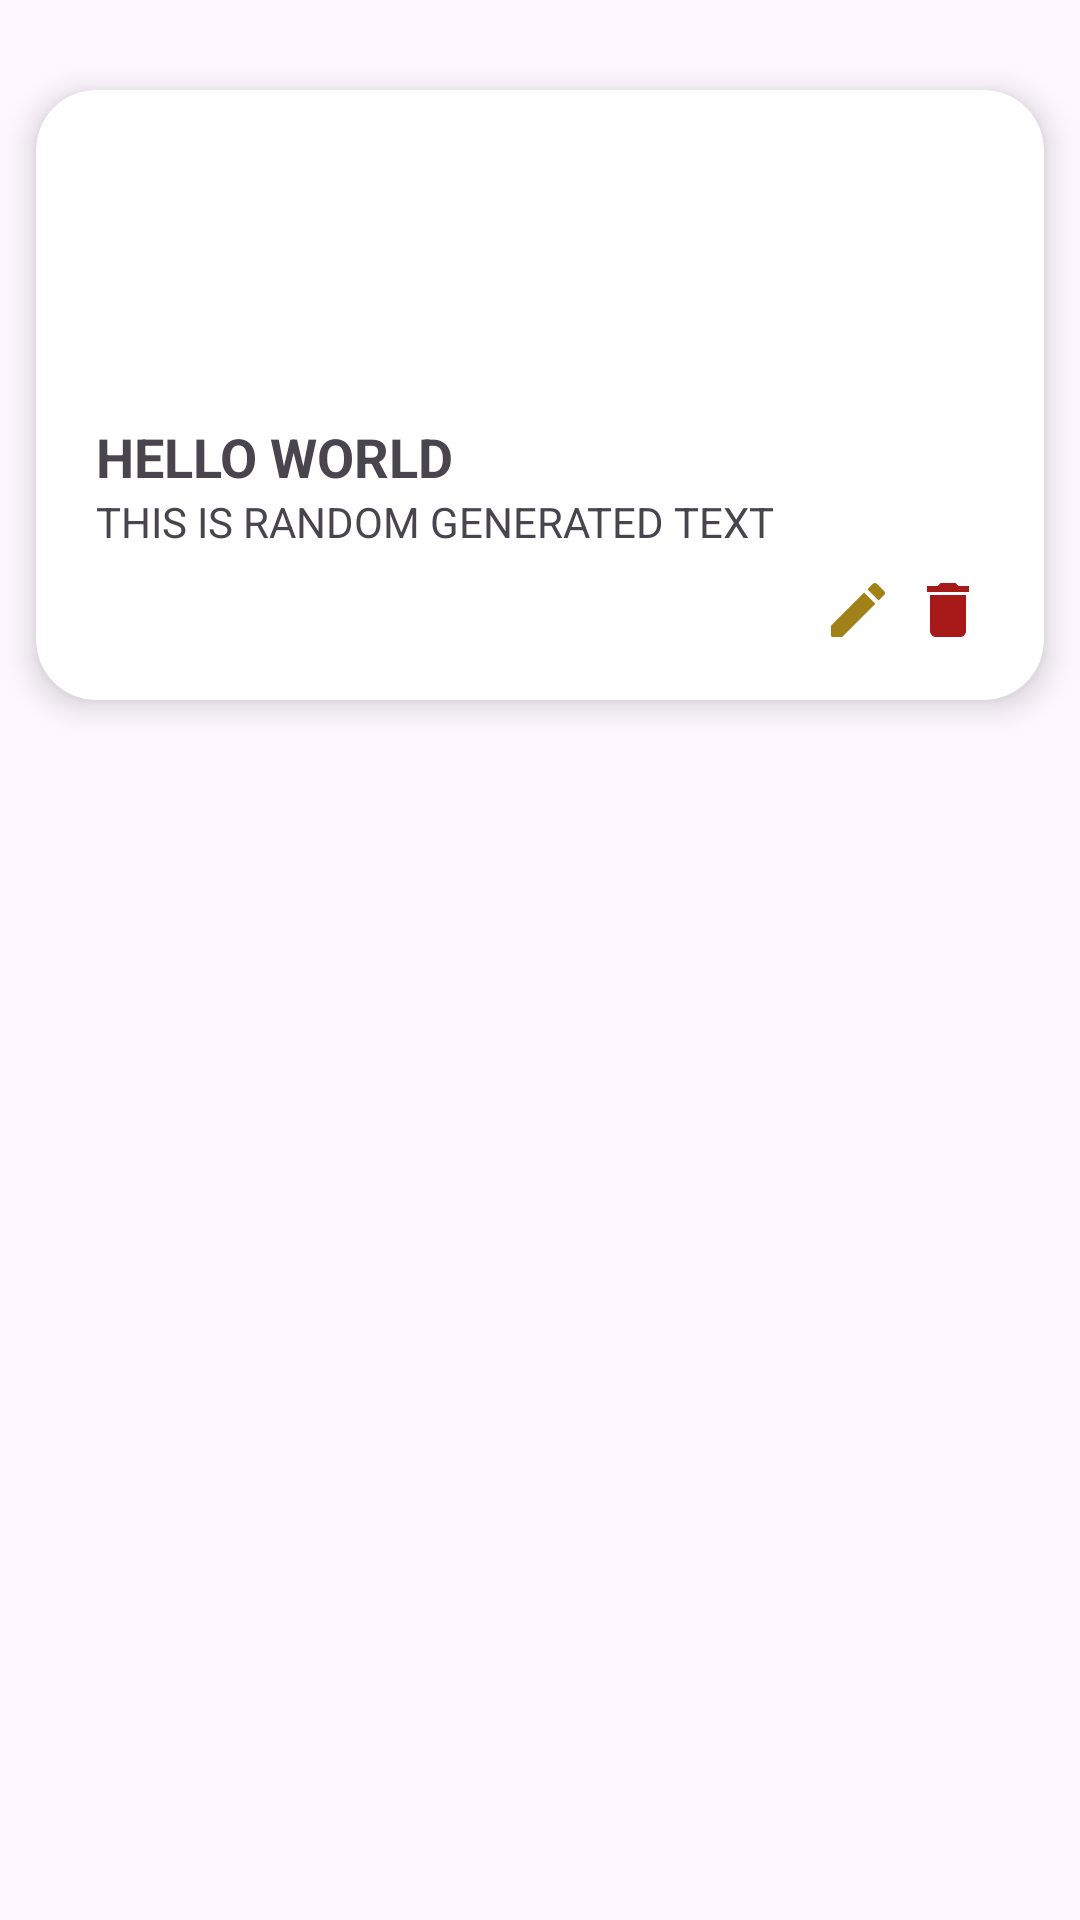

Produce the Android XML layout that renders to this screen, including the resource entries it uses.
<!-- AndroidManifest.xml: application theme Theme.Group2_Final_Project -->
<!-- res/layout/admin_quiz_list_item.xml -->
<FrameLayout xmlns:android="http://schemas.android.com/apk/res/android"
    xmlns:app="http://schemas.android.com/apk/res-auto"
    xmlns:card_view="http://schemas.android.com/apk/res-auto"
    xmlns:tools="http://schemas.android.com/tools"
    android:layout_width="match_parent"
    android:layout_height="wrap_content">

    <ImageView
        android:id="@+id/quizThumbnail"
        android:layout_width="130dp"
        android:layout_height="130dp"
        android:layout_marginStart="20dp"
        android:contentDescription="@null"
        android:src="@drawable/avatar_default"
        android:translationZ="10dp" />

    <androidx.cardview.widget.CardView
        android:id="@+id/first"
        android:layout_width="match_parent"
        android:layout_height="wrap_content"
        app:cardBackgroundColor="@android:color/white"
        app:cardCornerRadius="20dp"
        card_view:cardElevation="6dp"
        android:layout_marginTop="15dp"
        card_view:cardUseCompatPadding="true">

        <LinearLayout
            android:layout_width="match_parent"
            android:layout_height="wrap_content"
            android:layout_marginTop="110dp"
            android:layout_marginStart="20dp"
            android:layout_marginBottom="10dp"
            android:orientation="vertical">

            <TextView
                android:id="@+id/titleTextView"
                android:layout_width="match_parent"
                android:layout_height="wrap_content"
                android:text="HELLO WORLD"
                android:textSize="18sp"
                android:textStyle="bold" />

            <TextView
                android:id="@+id/descriptionTextView"
                android:layout_width="match_parent"
                android:layout_height="wrap_content"
                android:text="THIS IS RANDOM GENERATED TEXT"
                android:textSize="14sp" />

            <androidx.constraintlayout.widget.ConstraintLayout
                android:layout_width="match_parent"
                android:layout_height="wrap_content">

                <ImageView
                    android:id="@+id/buttonEditQuiz"
                    android:layout_width="wrap_content"
                    android:layout_height="wrap_content"
                    android:layout_marginTop="8dp"
                    android:layout_marginEnd="50dp"
                    android:layout_marginBottom="8dp"
                    app:layout_constraintBottom_toBottomOf="parent"
                    app:layout_constraintEnd_toEndOf="parent"
                    app:layout_constraintTop_toTopOf="parent"
                    card_view:srcCompat="@drawable/round_edit_24" />

                <ImageView
                    android:id="@+id/buttonDeleteQuiz"
                    android:layout_width="wrap_content"
                    android:layout_height="wrap_content"
                    android:layout_marginTop="8dp"
                    android:layout_marginEnd="20dp"
                    android:layout_marginBottom="8dp"
                    app:layout_constraintBottom_toBottomOf="parent"
                    app:layout_constraintEnd_toEndOf="parent"
                    app:layout_constraintTop_toTopOf="parent"
                    card_view:srcCompat="@drawable/baseline_delete_24" />
            </androidx.constraintlayout.widget.ConstraintLayout>

        </LinearLayout>
    </androidx.cardview.widget.CardView>
</FrameLayout>
<!-- resources referenced by this layout -->
<resources>
  <!-- drawable baseline_delete_24 (drawable) -->
  <vector android:height="24dp" android:tint="#A71818"
      android:viewportHeight="24" android:viewportWidth="24"
      android:width="24dp" xmlns:android="http://schemas.android.com/apk/res/android">
      <path android:fillColor="@android:color/white" android:pathData="M6,19c0,1.1 0.9,2 2,2h8c1.1,0 2,-0.9 2,-2V7H6v12zM19,4h-3.5l-1,-1h-5l-1,1H5v2h14V4z"/>
  </vector>
  <!-- drawable round_edit_24 (drawable) -->
  <vector android:height="24dp" android:tint="#A08219"
      android:viewportHeight="24" android:viewportWidth="24"
      android:width="24dp" xmlns:android="http://schemas.android.com/apk/res/android">
      <path android:fillColor="@android:color/white" android:pathData="M3,17.46v3.04c0,0.28 0.22,0.5 0.5,0.5h3.04c0.13,0 0.26,-0.05 0.35,-0.15L17.81,9.94l-3.75,-3.75L3.15,17.1c-0.1,0.1 -0.15,0.22 -0.15,0.36zM20.71,7.04c0.39,-0.39 0.39,-1.02 0,-1.41l-2.34,-2.34c-0.39,-0.39 -1.02,-0.39 -1.41,0l-1.83,1.83 3.75,3.75 1.83,-1.83z"/>
  </vector>
  <style name="Theme.Group2_Final_Project" parent="Base.Theme.Group2_Final_Project" />
  <style name="Base.Theme.Group2_Final_Project" parent="Theme.Material3.DayNight.NoActionBar">
          
           <item name="colorPrimary">@color/my_light_primary</item>
  
  
      </style>
  <color name="my_light_primary">#2196F3</color>
</resources>
